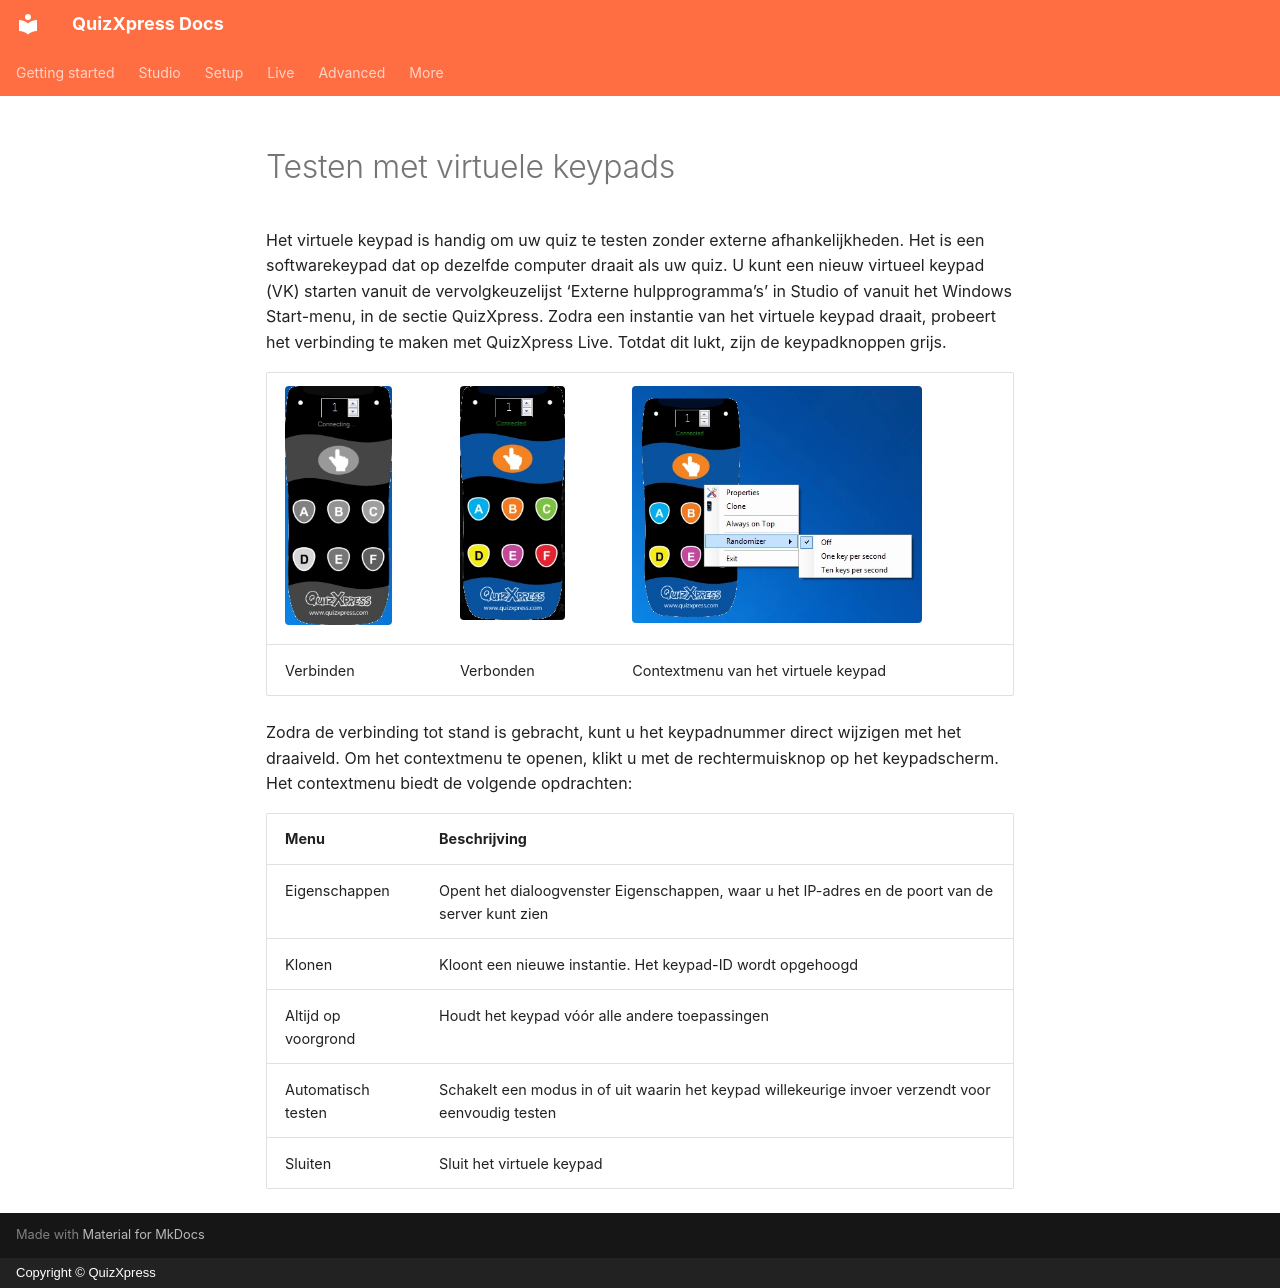

repository: gameshowcrew/quizxpress-docs · page: live/testing-with-virtual-keypads.nl/index.html · generator: mkdocs · copyright: Copyright © QuizXpress

# Testen met virtuele keypads

Het virtuele keypad is handig om uw quiz te testen zonder externe afhankelijkheden. Het is een softwarekeypad dat op dezelfde computer draait als uw quiz. U kunt een nieuw virtueel keypad (VK) starten vanuit de vervolgkeuzelijst ‘Externe hulpprogramma’s’ in Studio of vanuit het Windows Start-menu, in de sectie QuizXpress. Zodra een instantie van het virtuele keypad draait, probeert het verbinding te maken met QuizXpress Live. Totdat dit lukt, zijn de keypadknoppen grijs.

| ![](../assets/images/image398.webp){ width="107" loading=lazy } | ![](../assets/images/image399.webp){ width="105" loading=lazy } | ![](../assets/images/image400.webp){ width="290" loading=lazy } |
|---------------------------------------------------------------------------------|---------------------------------------------------------------------------------|--------------------------------------------------------------------------------|
| Verbinden                                                                       | Verbonden                                                                       | Contextmenu van het virtuele keypad                                            |

Zodra de verbinding tot stand is gebracht, kunt u het keypadnummer direct wijzigen met het draaiveld. Om het contextmenu te openen, klikt u met de rechtermuisknop op het keypadscherm. Het contextmenu biedt de volgende opdrachten:

| Menu          | Beschrijving                                                                             |
|---------------|------------------------------------------------------------------------------------------|
| Eigenschappen | Opent het dialoogvenster Eigenschappen, waar u het IP-adres en de poort van de server kunt zien |
| Klonen        | Kloont een nieuwe instantie. Het keypad-ID wordt opgehoogd                               |
| Altijd op voorgrond | Houdt het keypad vóór alle andere toepassingen                                     |
| Automatisch testen | Schakelt een modus in of uit waarin het keypad willekeurige invoer verzendt voor eenvoudig testen |
| Sluiten       | Sluit het virtuele keypad                                                                |
